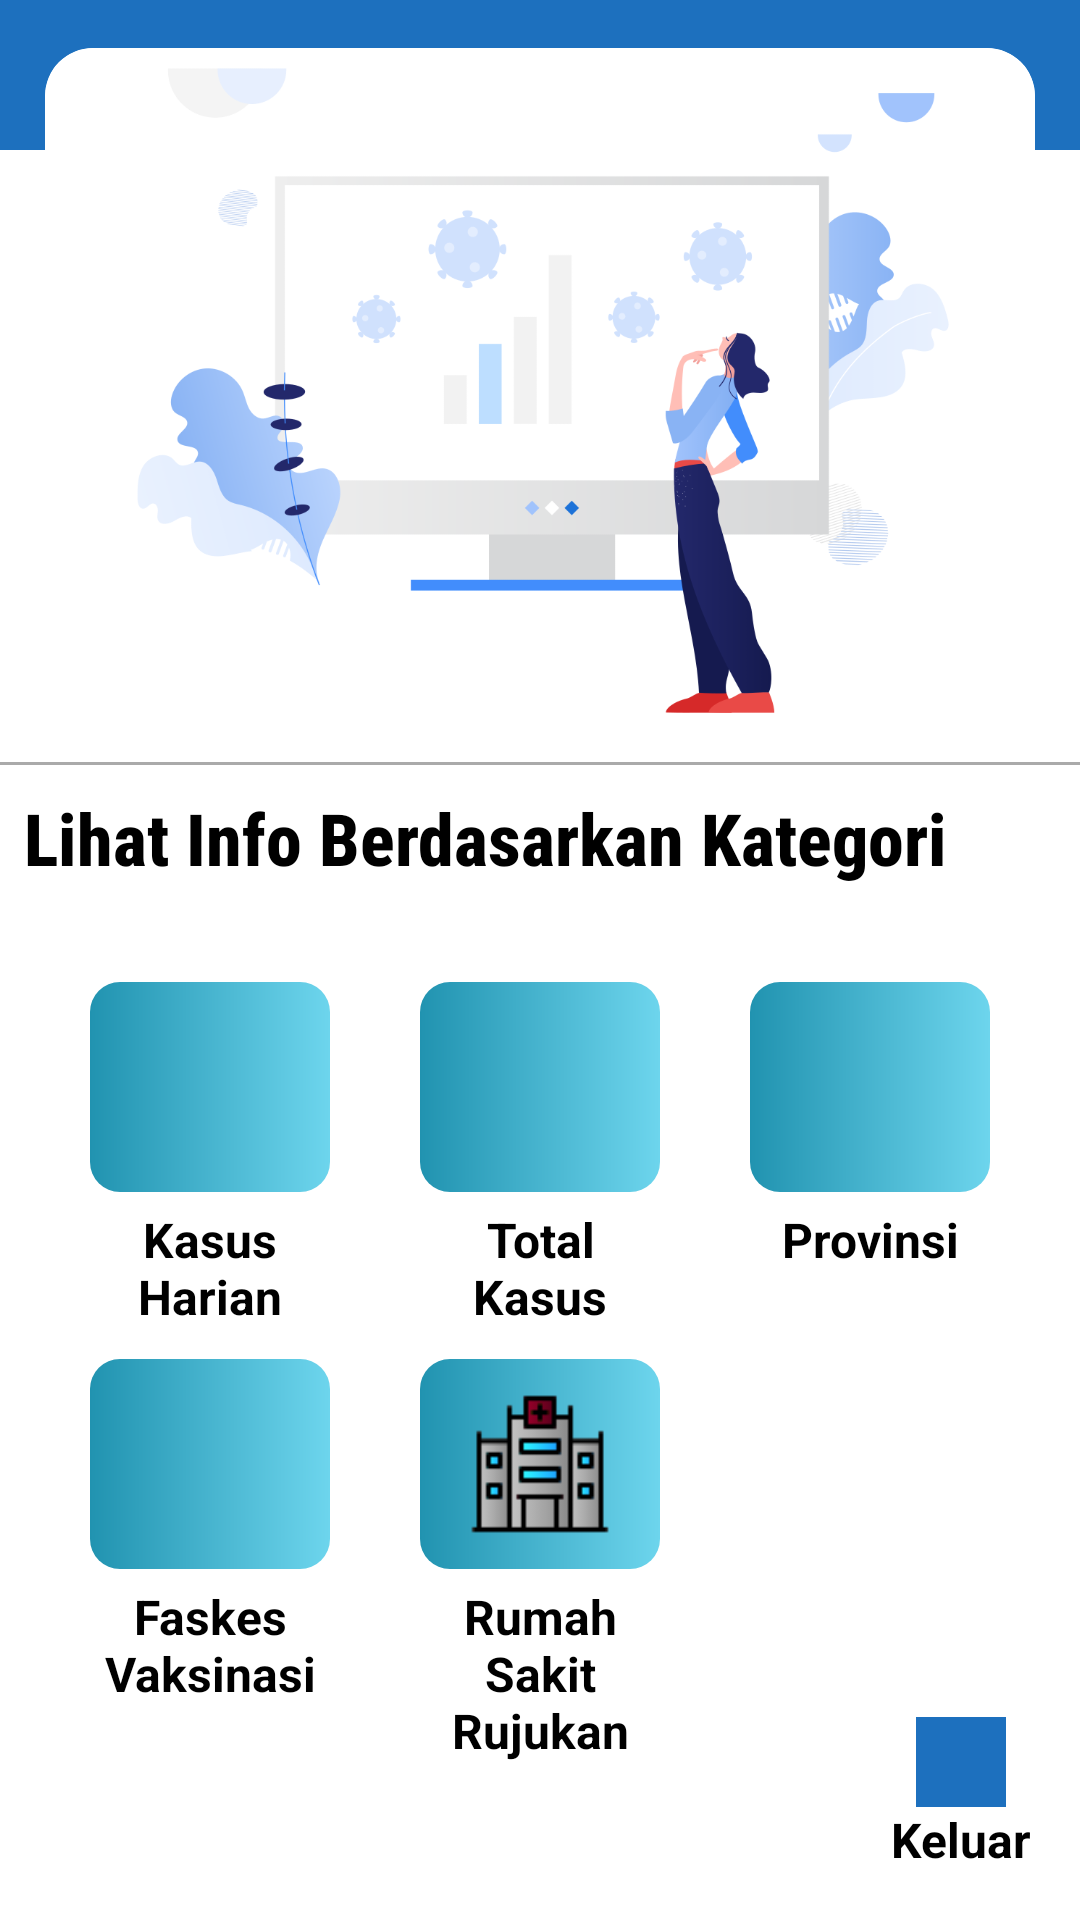

Reconstruct the res/layout file that produces this screen, plus the resources it refers to.
<!-- AndroidManifest.xml: application theme Theme.FOVID -->
<!-- res/layout/activity_main.xml -->
<?xml version="1.0" encoding="utf-8"?>
<androidx.constraintlayout.widget.ConstraintLayout xmlns:android="http://schemas.android.com/apk/res/android"
    xmlns:app="http://schemas.android.com/apk/res-auto"
    xmlns:card_view="http://schemas.android.com/apk/res-auto"
    xmlns:tools="http://schemas.android.com/tools"
    android:layout_width="match_parent"
    android:layout_height="match_parent"
    tools:context=".view.main.MainActivity">

    <View
        android:id="@+id/viewBackground"
        android:layout_width="wrap_content"
        android:layout_height="50dp"
        android:background="@color/blue_500"
        app:layout_constraintEnd_toEndOf="parent"
        app:layout_constraintStart_toStartOf="parent"
        app:layout_constraintTop_toTopOf="parent" />

    <com.google.android.material.card.MaterialCardView
        android:id="@+id/cvImage"
        android:layout_width="wrap_content"
        android:layout_height="wrap_content"
        android:layout_marginStart="16dp"
        android:layout_marginTop="16dp"
        android:layout_marginEnd="16dp"
        app:layout_constraintEnd_toEndOf="parent"
        app:layout_constraintStart_toStartOf="parent"
        app:layout_constraintTop_toTopOf="parent"
        card_view:cardCornerRadius="16dp"
        card_view:cardElevation="0dp">

        <ImageView
            android:id="@+id/imgIcon"
            android:layout_width="330dp"
            android:layout_height="230dp"
            android:background="@color/white"
            android:contentDescription="@string/statistic_image"
            android:src="@drawable/statistic_image"
            app:layout_constraintEnd_toEndOf="parent"
            app:layout_constraintStart_toStartOf="parent"
            app:layout_constraintTop_toTopOf="parent" />

    </com.google.android.material.card.MaterialCardView>

    <View
        android:id="@+id/viewLine"
        android:layout_width="match_parent"
        android:layout_height="1dp"
        android:layout_marginTop="8dp"
        android:background="@android:color/darker_gray"
        app:layout_constraintTop_toBottomOf="@id/cvImage" />

    <TextView
        android:id="@+id/category"
        style="@style/TextContent.Bold.Big"
        android:layout_marginStart="8dp"
        android:layout_marginTop="8dp"
        android:layout_marginEnd="8dp"
        android:fontFamily="sans-serif-condensed-medium"
        android:text="@string/category"
        android:textColor="?android:textColorPrimary"
        app:layout_constraintEnd_toEndOf="parent"
        app:layout_constraintStart_toStartOf="parent"
        app:layout_constraintTop_toBottomOf="@+id/viewLine" />

    <com.google.android.material.card.MaterialCardView
        android:id="@+id/cvDailyButton"
        android:layout_width="wrap_content"
        android:layout_height="wrap_content"
        app:layout_constraintEnd_toStartOf="@+id/cvTotalButton"
        app:layout_constraintStart_toStartOf="parent"
        app:layout_constraintTop_toTopOf="@+id/cvTotalButton"
        card_view:cardElevation="0dp">

        <androidx.appcompat.widget.LinearLayoutCompat
            android:layout_width="match_parent"
            android:layout_height="match_parent"
            android:orientation="vertical">

            <ImageView
                android:id="@+id/imgDaily"
                android:layout_width="80dp"
                android:layout_height="70dp"
                android:background="@drawable/image_border"
                android:contentDescription="@string/daily_button"
                android:cropToPadding="true"
                android:src="@drawable/statistics_icon_96" />

            <TextView
                android:id="@+id/tvDaily"
                style="@style/TextContent.Bold.small"
                android:layout_width="match_parent"
                android:layout_height="match_parent"
                android:layout_marginTop="5dp"
                android:gravity="center"
                android:lines="2"
                android:text="@string/daily"
                android:textColor="?android:textColorPrimary" />
        </androidx.appcompat.widget.LinearLayoutCompat>
    </com.google.android.material.card.MaterialCardView>

    <com.google.android.material.card.MaterialCardView
        android:id="@+id/cvTotalButton"
        android:layout_width="wrap_content"
        android:layout_height="wrap_content"
        android:layout_marginTop="32dp"
        app:layout_constraintEnd_toEndOf="parent"
        app:layout_constraintStart_toStartOf="parent"
        app:layout_constraintTop_toBottomOf="@+id/category"
        card_view:cardElevation="0dp">

        <androidx.appcompat.widget.LinearLayoutCompat
            android:layout_width="match_parent"
            android:layout_height="match_parent"
            android:orientation="vertical">

            <ImageView
                android:id="@+id/imgTotal"
                android:background="@drawable/image_border"
                android:layout_width="80dp"
                android:layout_height="70dp"
                android:contentDescription="@string/total_button"
                android:src="@drawable/total_case" />

            <TextView
                android:id="@+id/tvTotal"
                style="@style/TextContent.Bold.small"
                android:layout_width="match_parent"
                android:layout_height="match_parent"
                android:layout_marginTop="5dp"
                android:gravity="center"
                android:text="@string/total"
                android:textColor="?android:textColorPrimary" />
        </androidx.appcompat.widget.LinearLayoutCompat>
    </com.google.android.material.card.MaterialCardView>

    <com.google.android.material.card.MaterialCardView
        android:id="@+id/cvProvinceButton"
        android:layout_width="wrap_content"
        android:layout_height="wrap_content"
        app:layout_constraintEnd_toEndOf="parent"
        app:layout_constraintStart_toEndOf="@+id/cvTotalButton"
        app:layout_constraintTop_toTopOf="@+id/cvTotalButton"
        card_view:cardElevation="0dp">

        <androidx.appcompat.widget.LinearLayoutCompat
            android:layout_width="match_parent"
            android:layout_height="match_parent"
            android:orientation="vertical">

            <ImageView
                android:id="@+id/imgProvince"
                android:layout_width="80dp"
                android:layout_height="70dp"
                android:background="@drawable/image_border"
                android:contentDescription="@string/province_button"
                android:src="@drawable/place_icon_64" />

            <TextView
                android:id="@+id/tvProvince"
                style="@style/TextContent.Bold.small"
                android:layout_width="match_parent"
                android:layout_height="match_parent"
                android:layout_marginTop="5dp"
                android:gravity="center"
                android:text="@string/province"
                android:textColor="?android:textColorPrimary" />
        </androidx.appcompat.widget.LinearLayoutCompat>
    </com.google.android.material.card.MaterialCardView>

    <com.google.android.material.card.MaterialCardView
        android:id="@+id/cvFaskesButton"
        android:layout_width="wrap_content"
        android:layout_height="wrap_content"
        app:layout_constraintEnd_toEndOf="@+id/cvDailyButton"
        app:layout_constraintStart_toStartOf="@+id/cvDailyButton"
        app:layout_constraintTop_toTopOf="@+id/cvHospitalButton"
        card_view:cardElevation="0dp">

        <androidx.appcompat.widget.LinearLayoutCompat
            android:layout_width="match_parent"
            android:layout_height="match_parent"
            android:orientation="vertical">

            <ImageView
                android:id="@+id/imgFaskes"
                android:background="@drawable/image_border"
                android:layout_width="80dp"
                android:layout_height="70dp"
                android:contentDescription="@string/faskes_button"
                android:src="@drawable/hospital_icon" />

            <TextView
                android:id="@+id/tvFaskes"
                style="@style/TextContent.Bold.small"
                android:layout_width="match_parent"
                android:layout_height="match_parent"
                android:gravity="center"
                android:layout_marginTop="5dp"
                android:lines="2"
                android:text="@string/faskes"
                android:textColor="?android:textColorPrimary" />
        </androidx.appcompat.widget.LinearLayoutCompat>
    </com.google.android.material.card.MaterialCardView>

    <com.google.android.material.card.MaterialCardView
        android:id="@+id/cvHospitalButton"
        android:layout_width="wrap_content"
        android:layout_height="wrap_content"
        android:layout_marginTop="10dp"
        app:layout_constraintEnd_toEndOf="@+id/cvTotalButton"
        app:layout_constraintStart_toStartOf="@+id/cvTotalButton"
        app:layout_constraintTop_toBottomOf="@+id/cvTotalButton"
        card_view:cardElevation="0dp">

        <androidx.appcompat.widget.LinearLayoutCompat
            android:layout_width="match_parent"
            android:layout_height="match_parent"
            android:orientation="vertical">

            <ImageView
                android:id="@+id/imgHospital"
                android:background="@drawable/image_border"
                android:layout_width="80dp"
                android:layout_height="70dp"
                android:contentDescription="@string/rumah_sakit_rujukan_button"
                android:src="@drawable/hospital" />

            <TextView
                android:id="@+id/tvHospital"
                style="@style/TextContent.Bold.small"
                android:layout_width="match_parent"
                android:layout_height="match_parent"
                android:layout_marginTop="5dp"
                android:gravity="center"
                android:lines="3"
                android:text="@string/rumah_sakit_rujukan"
                android:textColor="?android:textColorPrimary" />
        </androidx.appcompat.widget.LinearLayoutCompat>
    </com.google.android.material.card.MaterialCardView>

    <com.google.android.material.card.MaterialCardView
        android:id="@+id/cvExit"
        android:layout_width="0dp"
        android:layout_height="wrap_content"
        android:layout_marginEnd="16dp"
        android:layout_marginBottom="16dp"
        app:layout_constraintBottom_toBottomOf="parent"
        app:layout_constraintEnd_toEndOf="parent"
        card_view:cardElevation="0dp">

        <androidx.appcompat.widget.LinearLayoutCompat
            android:layout_width="match_parent"
            android:layout_height="match_parent"
            android:orientation="vertical">

            <ImageView
                android:id="@+id/imgExit"
                android:layout_width="30dp"
                android:layout_height="30dp"
                android:layout_gravity="center"
                android:background="@color/blue_500"
                android:contentDescription="@string/exit_button"
                android:src="@drawable/ic_baseline_exit_to_app_24" />

            <TextView
                android:id="@+id/tvExit"
                style="@style/TextContent.Bold.small"
                android:layout_width="wrap_content"
                android:layout_height="match_parent"
                android:gravity="center"
                android:text="@string/exit"
                android:textColor="?android:textColorPrimary" />
        </androidx.appcompat.widget.LinearLayoutCompat>
    </com.google.android.material.card.MaterialCardView>
</androidx.constraintlayout.widget.ConstraintLayout>
<!-- resources referenced by this layout -->
<resources>
  <color name="blue_500">#1D70BE</color>
  <color name="white">#FFFFFFFF</color>
  <!-- drawable hospital: png bitmap (drawable-v24, 952 bytes) -->
  <!-- drawable image_border (drawable) -->
  <?xml version="1.0" encoding="utf-8"?>
  <shape xmlns:android="http://schemas.android.com/apk/res/android">
      <gradient
          android:startColor="#2193b0 "
          android:endColor="#6dd5ed"
          android:type="linear" />
      <corners android:radius="10dp" />
  
      <padding android:left="15dp" android:top="1dp" android:right="15dp"
          android:bottom="1dp" />
  </shape>
  <!-- drawable statistic_image: png bitmap (drawable-v24, 88191 bytes) -->
  <string name="category">Lihat Info Berdasarkan Kategori</string>
  <string name="daily">Kasus\nHarian</string>
  <string name="daily_button">daily button</string>
  <string name="exit">Keluar</string>
  <string name="exit_button">Exit Button</string>
  <string name="faskes">Faskes\nVaksinasi</string>
  <string name="faskes_button">faskes button</string>
  <string name="province">Provinsi</string>
  <string name="province_button">province button</string>
  <string name="rumah_sakit_rujukan">Rumah Sakit Rujukan</string>
  <string name="rumah_sakit_rujukan_button">rumah sakit rujukan button</string>
  <string name="statistic_image">Statistic Image</string>
  <string name="total">Total\nKasus</string>
  <string name="total_button">total button</string>
  <style name="TextContent.Bold.Big">
          <item name="android:textSize">24sp</item>
      </style>
  <style name="TextContent.Bold.small">
          <item name="android:textSize">16sp</item>
      </style>
  <style name="Theme.FOVID" parent="Theme.MaterialComponents.DayNight.DarkActionBar">
          
          <item name="colorPrimary">@color/blue_500</item>
          <item name="colorPrimaryVariant">@color/blue_700</item>
          <item name="colorOnPrimary">@color/white</item>
          
          <item name="colorSecondary">@color/teal_200</item>
          <item name="colorSecondaryVariant">@color/teal_700</item>
          <item name="colorOnSecondary">@color/black</item>
          
          <item name="android:statusBarColor">?attr/colorPrimaryVariant</item>
          
          <item name="android:textColorPrimary">@color/black</item>
      </style>
  <color name="blue_700">#0E4E96</color>
  <color name="teal_200">#FF03DAC5</color>
  <color name="teal_700">#FF018786</color>
  <color name="black">#FF000000</color>
</resources>
